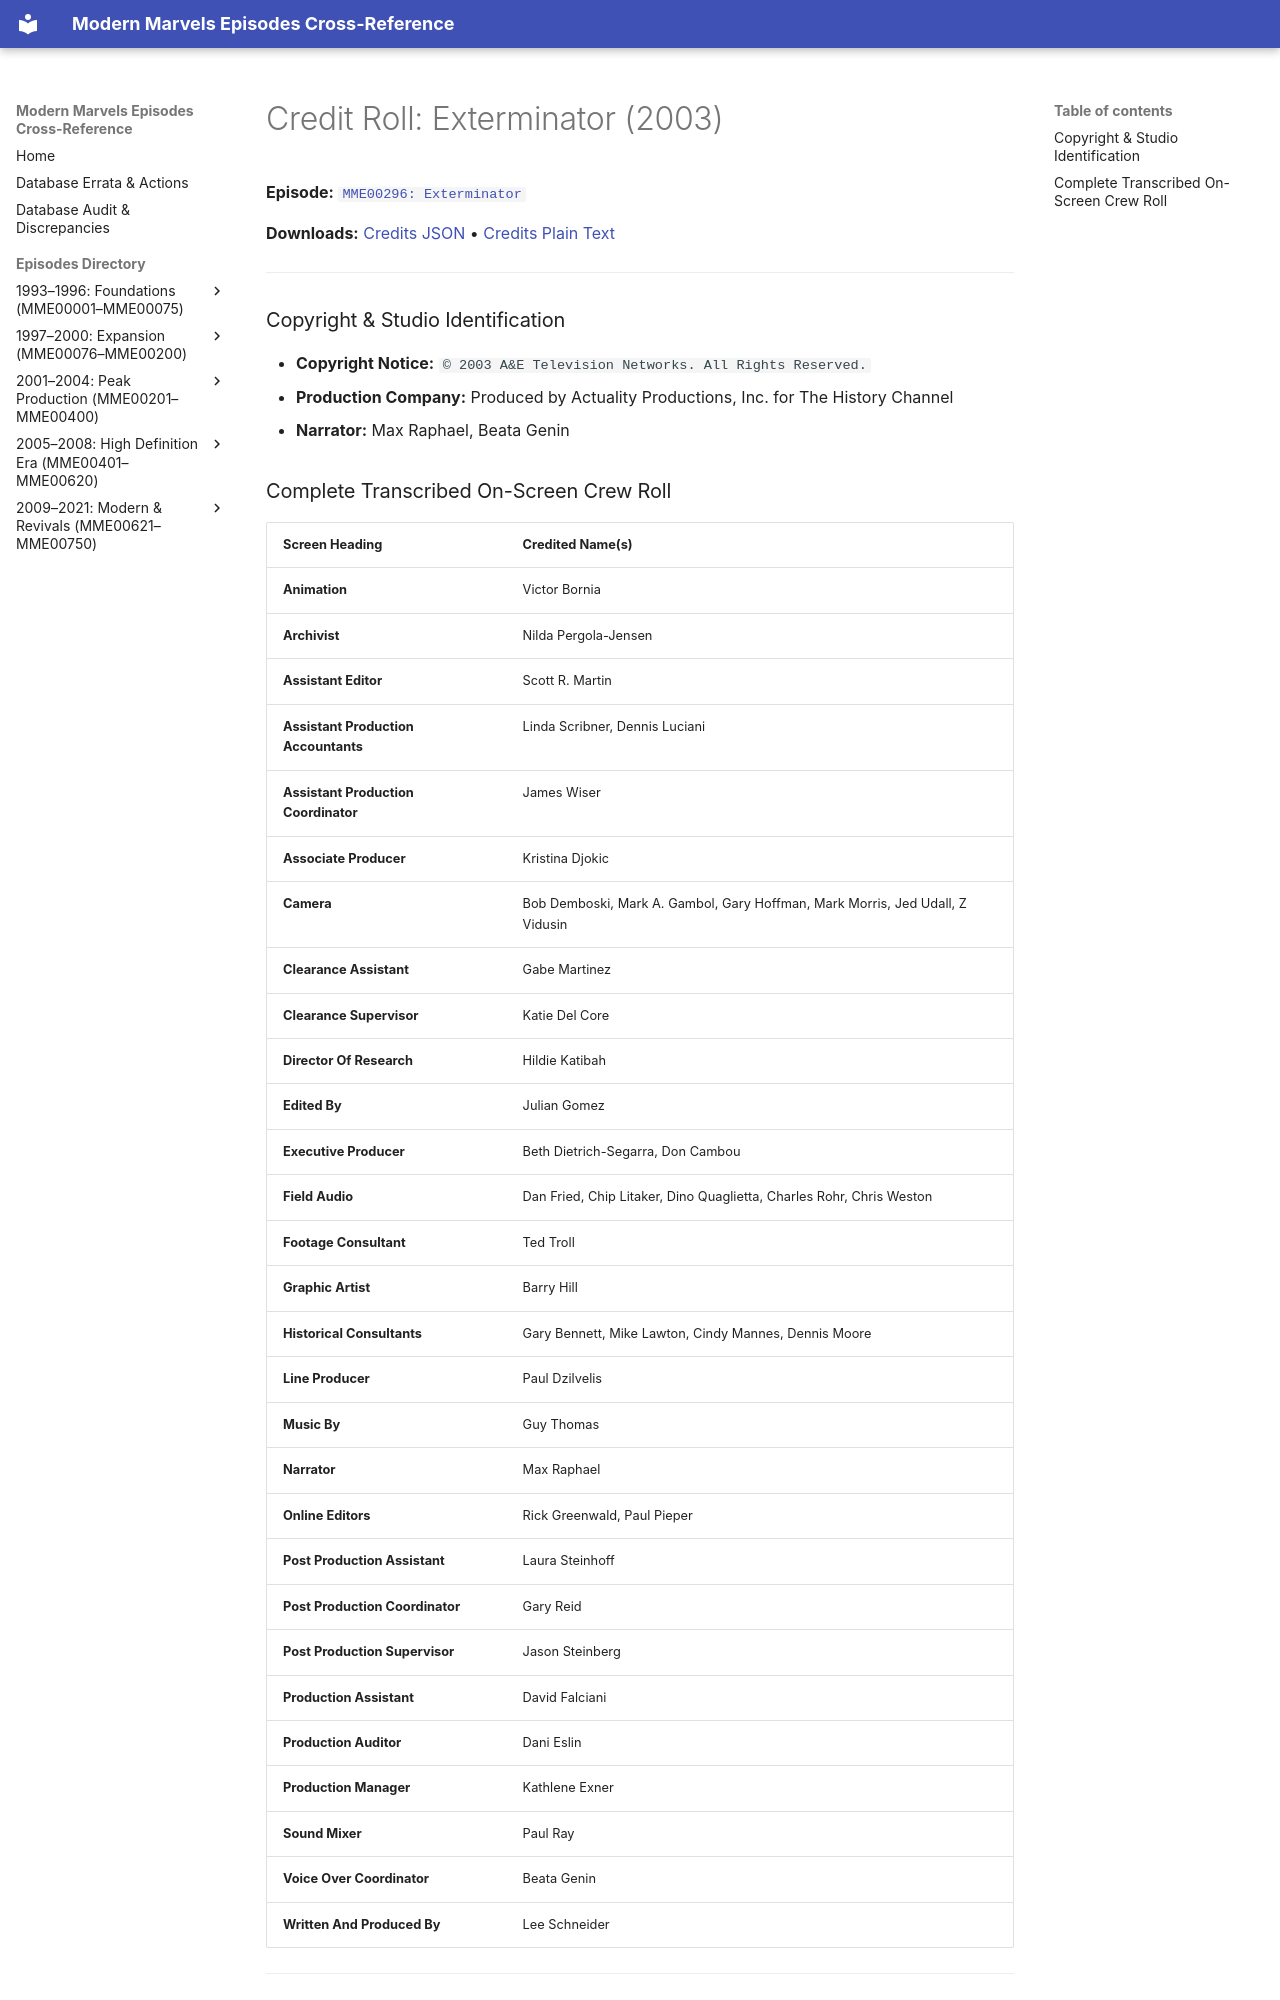

repository: ModernMarvelsFan/ModernMarvels · page: credits/MME00296-credits/index.html · generator: mkdocs

# Credit Roll: Exterminator (2003)
**Episode:** [`MME00296: Exterminator`](../episodes/MME00296.md)

**Downloads:** [Credits JSON](json/MME00296-credits.json) • [Credits Plain Text](txt/MME00296-credits.txt)

---

### Copyright & Studio Identification
* **Copyright Notice:** `© 2003 A&E Television Networks. All Rights Reserved.`
* **Production Company:** Produced by Actuality Productions, Inc. for The History Channel
* **Narrator:** Max Raphael, Beata Genin
